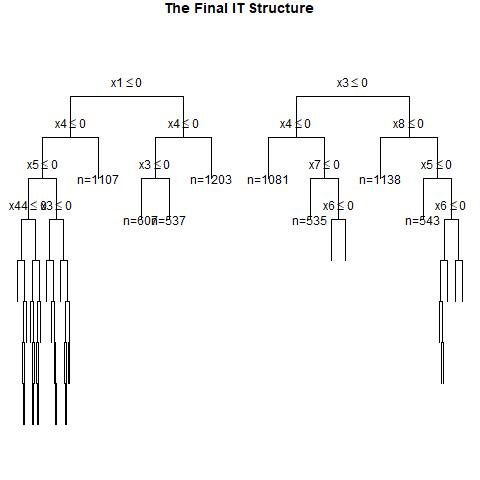

The table this chart was drawn from, first rows:
, x1, x2, x3, x4, x5, x6, x7, x8, x9, x10, x11, x12, x13, x14, x15, x16, x17, x18, x19, x20, x21, x22, x23
1, 1, 1, 1, 0, 1, 1, 1, 0, 1, 1, 1, 0, 0, 0, 0, 1, 0, 0, 1, 0, 0, 0, 1
2, 0, 0, 1, 0, 0, 1, 1, 1, 1, 0, 0, 0, 0, 1, 0, 1, 0, 1, 1, 0, 0, 1, 0
3, 0, 1, 0, 0, 1, 1, 0, 1, 0, 1, 1, 1, 0, 0, 0, 0, 1, 1, 1, 0, 1, 1, 1
4, 0, 1, 1, 1, 0, 1, 1, 1, 1, 0, 0, 1, 1, 1, 1, 0, 1, 0, 1, 1, 1, 0, 0
5, 0, 0, 0, 1, 0, 1, 0, 1, 1, 1, 0, 0, 1, 0, 1, 0, 1, 0, 0, 1, 1, 0, 1
6, 0, 1, 0, 0, 1, 1, 0, 0, 0, 1, 0, 1, 1, 0, 1, 1, 0, 1, 1, 0, 0, 0, 1
7, 0, 1, 1, 1, 0, 1, 1, 1, 1, 0, 0, 0, 0, 0, 0, 0, 1, 0, 0, 0, 1, 0, 0
8, 0, 1, 0, 0, 0, 1, 0, 0, 0, 0, 1, 1, 0, 0, 1, 0, 1, 1, 0, 0, 1, 0, 1
9, 1, 0, 1, 0, 1, 0, 0, 0, 0, 0, 0, 0, 1, 0, 1, 0, 0, 1, 1, 1, 1, 1, 0
10, 1, 0, 0, 0, 0, 0, 0, 0, 0, 0, 1, 1, 0, 0, 1, 1, 0, 1, 1, 0, 1, 0, 0
11, 0, 1, 1, 1, 0, 1, 0, 0, 0, 1, 1, 1, 0, 1, 0, 0, 0, 1, 1, 1, 1, 1, 0
12, 0, 0, 1, 0, 1, 1, 0, 1, 0, 0, 1, 0, 0, 0, 0, 1, 0, 0, 0, 1, 1, 1, 0
13, 1, 1, 0, 1, 0, 1, 1, 0, 0, 1, 1, 0, 1, 1, 0, 0, 1, 1, 1, 0, 1, 1, 0
14, 0, 0, 0, 0, 0, 1, 1, 0, 1, 0, 1, 0, 1, 0, 1, 1, 0, 1, 1, 0, 0, 0, 0
15, 1, 0, 0, 1, 0, 1, 1, 0, 1, 0, 1, 0, 0, 0, 1, 0, 0, 1, 1, 0, 0, 0, 1
16, 0, 1, 0, 0, 0, 0, 1, 0, 1, 1, 1, 1, 0, 0, 1, 1, 0, 1, 1, 0, 0, 0, 0
17, 0, 1, 0, 0, 0, 0, 0, 0, 1, 1, 0, 1, 1, 0, 0, 0, 1, 1, 0, 1, 1, 1, 1
18, 1, 1, 0, 1, 1, 0, 0, 1, 1, 0, 0, 1, 0, 0, 0, 0, 0, 1, 1, 1, 0, 1, 1
19, 0, 1, 1, 0, 0, 0, 1, 1, 1, 1, 1, 0, 0, 0, 0, 1, 0, 1, 0, 1, 1, 0, 0
20, 1, 1, 1, 0, 0, 0, 0, 0, 0, 1, 0, 0, 1, 0, 1, 1, 0, 1, 1, 0, 1, 1, 0
21, 0, 0, 1, 0, 0, 0, 1, 0, 1, 0, 1, 1, 1, 1, 0, 0, 1, 0, 0, 1, 0, 1, 0
22, 0, 0, 0, 0, 0, 1, 0, 1, 1, 0, 1, 0, 1, 0, 0, 1, 1, 1, 0, 1, 1, 1, 1
23, 0, 0, 1, 1, 0, 1, 0, 1, 1, 0, 1, 1, 0, 1, 1, 0, 0, 1, 1, 0, 0, 0, 0
24, 1, 1, 1, 1, 0, 0, 0, 1, 1, 0, 0, 1, 1, 0, 0, 0, 1, 1, 1, 1, 0, 1, 0
25, 1, 1, 1, 0, 1, 1, 1, 0, 1, 1, 0, 0, 0, 0, 0, 1, 0, 1, 0, 1, 0, 1, 1
26, 0, 1, 0, 0, 1, 1, 0, 0, 1, 1, 1, 0, 1, 0, 1, 1, 1, 0, 0, 1, 0, 1, 0
27, 0, 1, 1, 1, 1, 0, 0, 0, 1, 1, 0, 1, 1, 0, 1, 1, 0, 0, 1, 1, 0, 1, 1
28, 1, 0, 0, 0, 1, 0, 1, 1, 1, 0, 1, 1, 0, 0, 0, 1, 0, 0, 0, 1, 1, 0, 0
29, 0, 1, 0, 1, 0, 1, 1, 1, 1, 1, 0, 1, 1, 0, 0, 0, 0, 0, 1, 1, 1, 1, 0
30, 1, 0, 0, 0, 1, 0, 1, 1, 1, 0, 0, 1, 1, 1, 0, 1, 0, 0, 0, 0, 1, 1, 0
31, 0, 0, 0, 0, 0, 0, 0, 0, 0, 0, 1, 0, 0, 1, 0, 1, 1, 1, 1, 1, 0, 0, 0
32, 0, 1, 0, 0, 0, 1, 0, 0, 0, 1, 0, 0, 0, 1, 0, 1, 1, 0, 1, 1, 1, 0, 0
33, 1, 1, 1, 0, 0, 1, 0, 0, 0, 1, 1, 1, 0, 1, 1, 1, 0, 1, 1, 1, 0, 1, 0
34, 1, 1, 1, 0, 1, 1, 1, 1, 1, 1, 0, 1, 0, 0, 0, 0, 0, 0, 1, 1, 1, 0, 1
35, 0, 1, 1, 0, 0, 1, 0, 1, 0, 0, 1, 0, 0, 1, 0, 0, 0, 1, 0, 0, 0, 1, 1
36, 1, 0, 0, 0, 0, 1, 0, 0, 0, 0, 1, 1, 0, 1, 0, 0, 0, 0, 1, 0, 1, 1, 0
37, 1, 1, 0, 0, 0, 0, 0, 0, 0, 0, 1, 0, 0, 0, 1, 1, 1, 0, 1, 1, 0, 1, 0
38, 1, 0, 1, 1, 1, 0, 0, 1, 0, 0, 1, 1, 1, 0, 0, 1, 0, 1, 1, 1, 1, 0, 1
39, 1, 0, 0, 1, 1, 1, 0, 1, 1, 0, 0, 1, 1, 1, 1, 1, 1, 1, 0, 0, 0, 0, 0
40, 0, 0, 0, 1, 0, 0, 0, 1, 1, 0, 1, 1, 0, 1, 0, 0, 0, 0, 1, 1, 1, 0, 1
41, 1, 0, 0, 1, 0, 1, 1, 1, 1, 0, 1, 0, 1, 0, 0, 1, 0, 0, 1, 0, 1, 0, 1
42, 0, 1, 0, 0, 1, 1, 1, 0, 1, 1, 0, 0, 0, 1, 1, 0, 0, 1, 0, 1, 1, 1, 0
43, 1, 1, 0, 0, 1, 0, 0, 0, 0, 1, 0, 1, 1, 1, 0, 0, 0, 0, 0, 1, 1, 1, 1
44, 0, 1, 1, 1, 0, 1, 1, 1, 1, 0, 0, 1, 1, 1, 0, 1, 1, 0, 1, 1, 0, 1, 1
45, 1, 0, 1, 0, 1, 1, 0, 1, 0, 1, 0, 1, 1, 1, 1, 0, 1, 0, 1, 0, 1, 1, 1
46, 0, 0, 0, 0, 1, 0, 1, 1, 1, 1, 1, 1, 0, 0, 1, 1, 0, 1, 0, 0, 0, 1, 1
47, 0, 0, 0, 1, 1, 1, 1, 1, 1, 1, 0, 0, 0, 0, 1, 0, 1, 1, 0, 0, 0, 1, 0
48, 1, 1, 1, 1, 0, 0, 1, 0, 1, 0, 0, 0, 0, 0, 1, 1, 1, 0, 0, 1, 1, 0, 1
49, 0, 0, 0, 0, 1, 0, 1, 1, 1, 0, 1, 0, 0, 1, 1, 0, 0, 0, 1, 1, 1, 0, 1
50, 1, 0, 1, 1, 1, 1, 1, 0, 1, 1, 0, 1, 1, 1, 1, 0, 0, 0, 0, 1, 1, 1, 0
51, 0, 1, 1, 1, 1, 1, 1, 0, 0, 1, 0, 0, 0, 1, 1, 1, 0, 1, 0, 1, 1, 0, 0
52, 1, 0, 1, 0, 0, 0, 1, 0, 0, 0, 1, 0, 0, 0, 1, 1, 1, 1, 1, 0, 0, 0, 1
53, 0, 0, 0, 1, 1, 1, 1, 0, 0, 0, 0, 1, 0, 1, 1, 1, 1, 0, 0, 1, 0, 1, 0
54, 0, 1, 1, 0, 0, 1, 1, 1, 1, 1, 0, 0, 1, 0, 0, 1, 1, 0, 1, 1, 0, 1, 1
55, 1, 1, 0, 0, 0, 1, 1, 0, 0, 0, 1, 0, 0, 0, 1, 0, 0, 0, 1, 0, 1, 0, 1
56, 0, 0, 0, 0, 1, 0, 1, 1, 0, 0, 0, 1, 0, 0, 1, 0, 1, 1, 0, 1, 1, 0, 1
57, 0, 1, 0, 1, 1, 1, 1, 1, 0, 1, 0, 0, 1, 0, 0, 1, 1, 0, 0, 0, 1, 1, 0
58, 0, 0, 0, 1, 0, 0, 1, 1, 1, 1, 0, 1, 0, 0, 0, 1, 1, 1, 1, 1, 0, 1, 0
59, 0, 0, 1, 1, 0, 0, 1, 1, 0, 0, 1, 1, 1, 1, 1, 0, 0, 1, 1, 0, 0, 0, 1
60, 1, 0, 0, 1, 0, 1, 0, 0, 0, 0, 1, 0, 0, 0, 0, 1, 0, 1, 1, 0, 1, 1, 0
... 940 more rows
